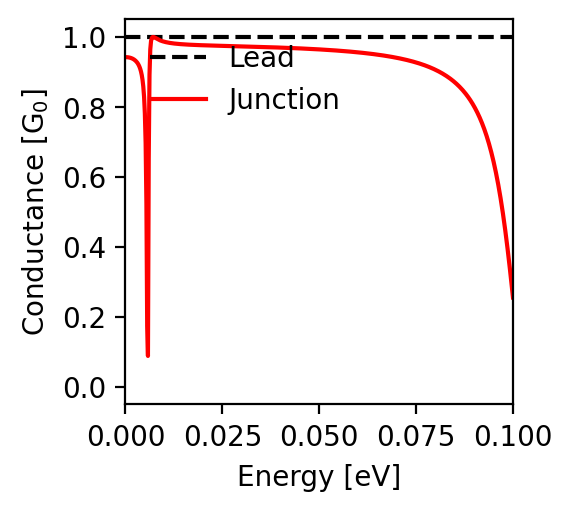

Source data for this figure (header and first rows):
energy; conductance
-0.1; 0.255
-0.0998; 0.276
-0.0996; 0.297
-0.0994; 0.318
-0.0992; 0.338
-0.099; 0.357
-0.0988; 0.376
-0.0986; 0.395
-0.0984; 0.413
-0.0982; 0.431
-0.098; 0.448
-0.0978; 0.465
-0.0976; 0.481
-0.0974; 0.496
-0.0972; 0.511
-0.097; 0.525
-0.0968; 0.539
-0.0966; 0.553
-0.0964; 0.566
-0.0962; 0.578
-0.096; 0.59
-0.0958; 0.601
-0.0956; 0.612
-0.0954; 0.623
-0.0952; 0.633
-0.095; 0.643
-0.0948; 0.653
-0.0946; 0.662
-0.0944; 0.671
-0.0942; 0.679
-0.094; 0.687
-0.0938; 0.695
-0.0936; 0.703
-0.0934; 0.71
-0.0932; 0.717
-0.093; 0.724
-0.0928; 0.73
-0.0926; 0.736
-0.0924; 0.742
-0.0922; 0.748
-0.092; 0.754
-0.0918; 0.759
-0.0916; 0.765
-0.0914; 0.77
-0.0912; 0.775
-0.091; 0.779
-0.0908; 0.784
-0.0906; 0.788
-0.0904; 0.793
-0.0902; 0.797
-0.09; 0.801
-0.0898; 0.805
-0.0896; 0.809
-0.0894; 0.812
-0.0892; 0.816
-0.089; 0.819
-0.0888; 0.822
-0.0886; 0.826
-0.0884; 0.829
-0.0882; 0.832
... 941 more rows
